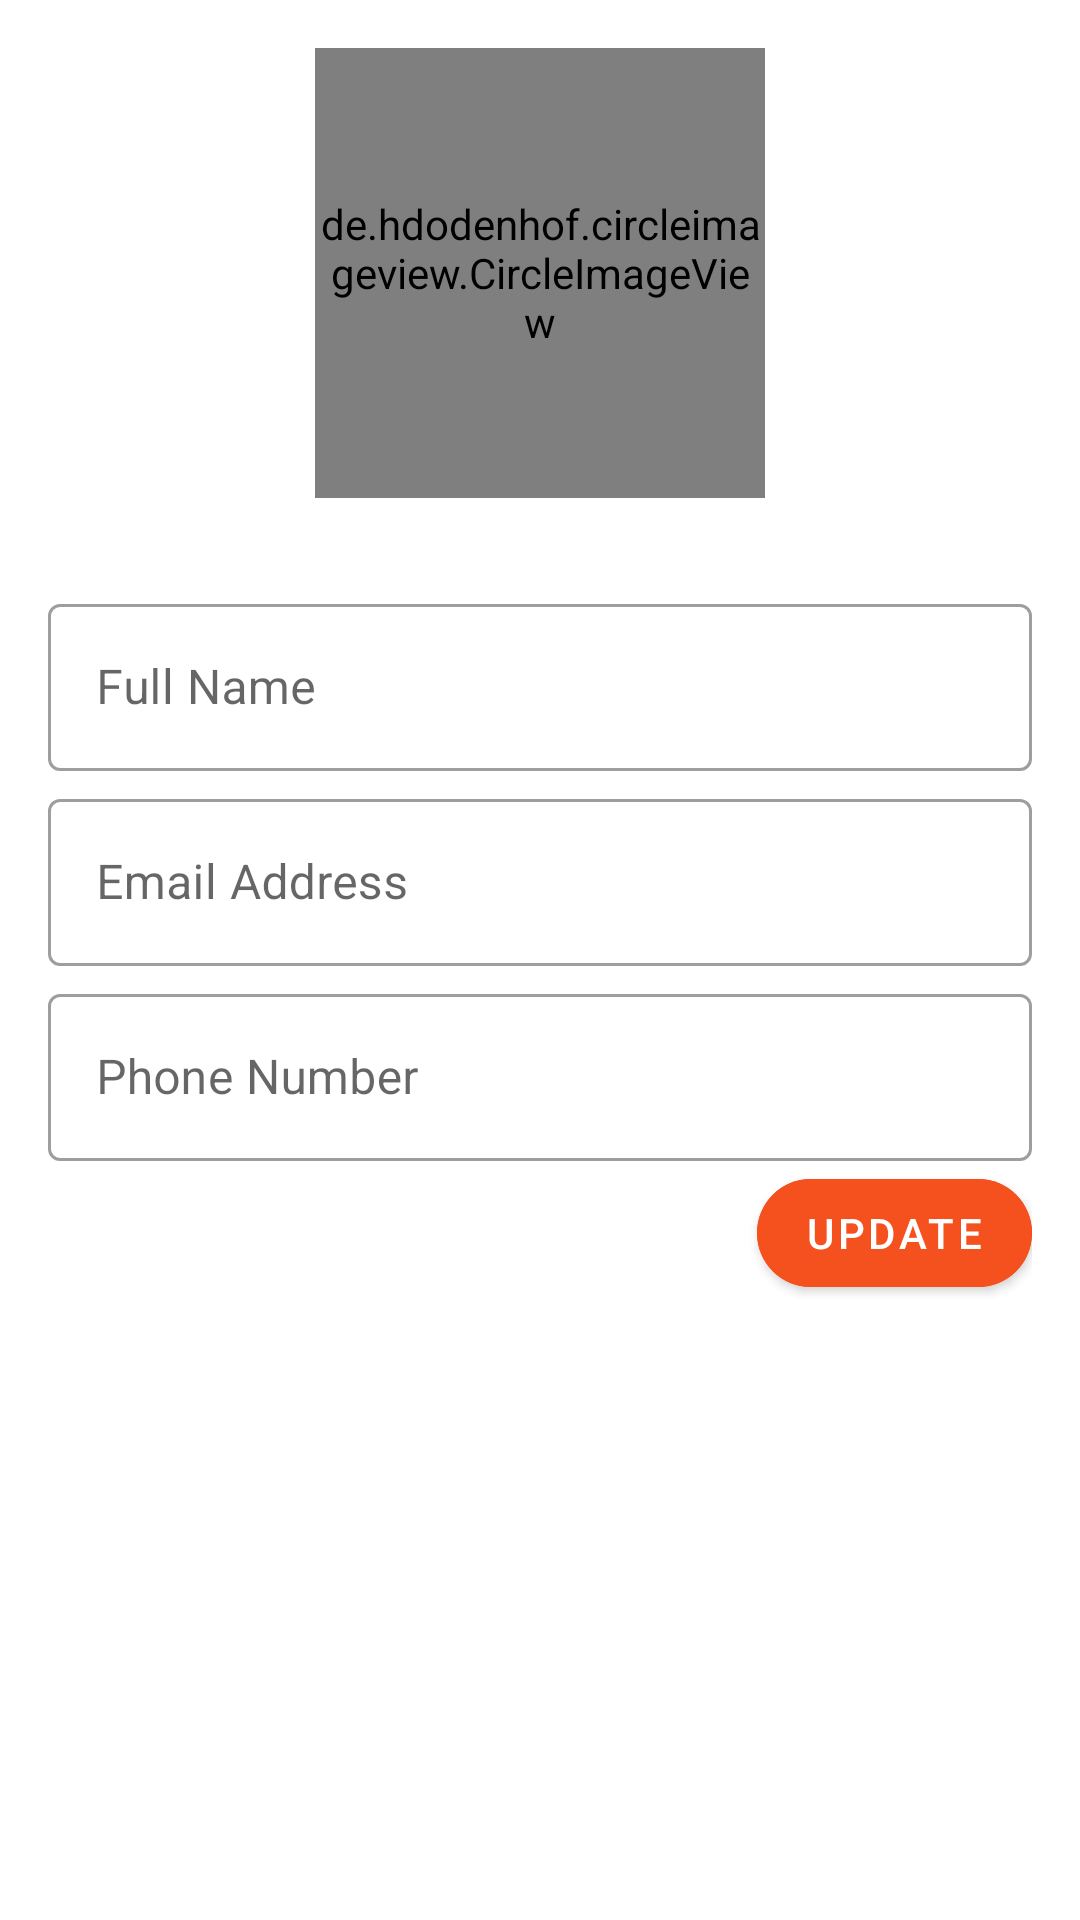

This screen was rendered from an Android layout file. Write that file and the resources it references.
<!-- AndroidManifest.xml: application theme Theme.DayThreeAssignment -->
<!-- res/layout/fragment_user_details.xml -->
<?xml version="1.0" encoding="utf-8"?>
<LinearLayout xmlns:android="http://schemas.android.com/apk/res/android"
    xmlns:app="http://schemas.android.com/apk/res-auto"
    xmlns:tools="http://schemas.android.com/tools"
    android:layout_width="match_parent"
    android:layout_height="match_parent"
    android:gravity="center_horizontal"
    android:orientation="vertical"
    android:padding="16dp"
    tools:context=".features.fragment.user_dashboard.UserDetailsFragment">

    <de.hdodenhof.circleimageview.CircleImageView
        android:id="@+id/imgUserProfilePicture"
        android:layout_width="150dp"
        android:layout_height="150dp"
        android:src="@drawable/ic_baseline_person_24" />

    <TextView
        android:id="@+id/txtUpdateProfilePictureBtn"
        android:layout_width="wrap_content"
        android:layout_height="wrap_content"
        android:layout_marginTop="10dp"
        android:padding="5dp"
        android:text="@string/update_profile_picture"
        android:textColor="#F4511E"
        android:textSize="20sp"
        android:textStyle="bold"
        android:visibility="gone" />

    <com.google.android.material.textfield.TextInputLayout
        style="@style/Widget.MaterialComponents.TextInputLayout.OutlinedBox"
        android:layout_width="match_parent"
        android:layout_height="wrap_content"
        android:layout_marginTop="30dp">

        <com.google.android.material.textfield.TextInputEditText
            android:id="@+id/edtUserFullName"
            android:layout_width="match_parent"
            android:layout_height="wrap_content"
            android:hint="@string/full_name"
            android:inputType="textPersonName" />
    </com.google.android.material.textfield.TextInputLayout>

    <com.google.android.material.textfield.TextInputLayout
        style="@style/Widget.MaterialComponents.TextInputLayout.OutlinedBox"
        android:layout_width="match_parent"
        android:layout_height="wrap_content"
        android:layout_marginTop="4dp">

        <com.google.android.material.textfield.TextInputEditText
            android:id="@+id/edtUserEmailAddress"
            android:layout_width="match_parent"
            android:layout_height="wrap_content"
            android:hint="@string/email_address"
            android:inputType="textEmailAddress" />
    </com.google.android.material.textfield.TextInputLayout>

    <com.google.android.material.textfield.TextInputLayout
        style="@style/Widget.MaterialComponents.TextInputLayout.OutlinedBox"
        android:layout_width="match_parent"
        android:layout_height="wrap_content"
        android:layout_marginTop="4dp">

        <com.google.android.material.textfield.TextInputEditText
            android:id="@+id/edtUserPhoneNumber"
            android:layout_width="match_parent"
            android:layout_height="wrap_content"
            android:hint="@string/phone_number"
            android:inputType="phone" />
    </com.google.android.material.textfield.TextInputLayout>

    <com.google.android.material.button.MaterialButton
        android:id="@+id/btnUpdateProfile"
        android:layout_width="wrap_content"
        android:layout_height="wrap_content"
        android:layout_gravity="end"
        android:backgroundTint="#F4511E"
        android:text="@string/update"
        app:cornerRadius="30dp" />

</LinearLayout>
<!-- resources referenced by this layout -->
<resources>
  <string name="email_address">Email Address</string>
  <string name="full_name">Full Name</string>
  <string name="phone_number">Phone Number</string>
  <string name="update">Update</string>
  <string name="update_profile_picture">Update Profile Picture</string>
  <style name="Theme.DayThreeAssignment" parent="Theme.MaterialComponents.DayNight.DarkActionBar">
          
          <item name="colorPrimary">@color/purple_500</item>
          <item name="colorPrimaryVariant">@color/purple_700</item>
          <item name="colorOnPrimary">@color/white</item>
          
          <item name="colorSecondary">@color/teal_200</item>
          <item name="colorSecondaryVariant">@color/teal_700</item>
          <item name="colorOnSecondary">@color/black</item>
          
          <item name="android:statusBarColor" tools:targetApi="l">?attr/colorPrimaryVariant</item>
          
      </style>
  <!-- not gathered from this repository: default colours our renderer supplied (Android Studio template values) -->
  <color name="purple_500">#FF6200EE</color>
  <color name="purple_700">#FF3700B3</color>
  <color name="teal_200">#FF03DAC5</color>
  <color name="teal_700">#FF018786</color>
  <color name="black">#FF000000</color>
  <color name="white">#FFFFFFFF</color>
</resources>
